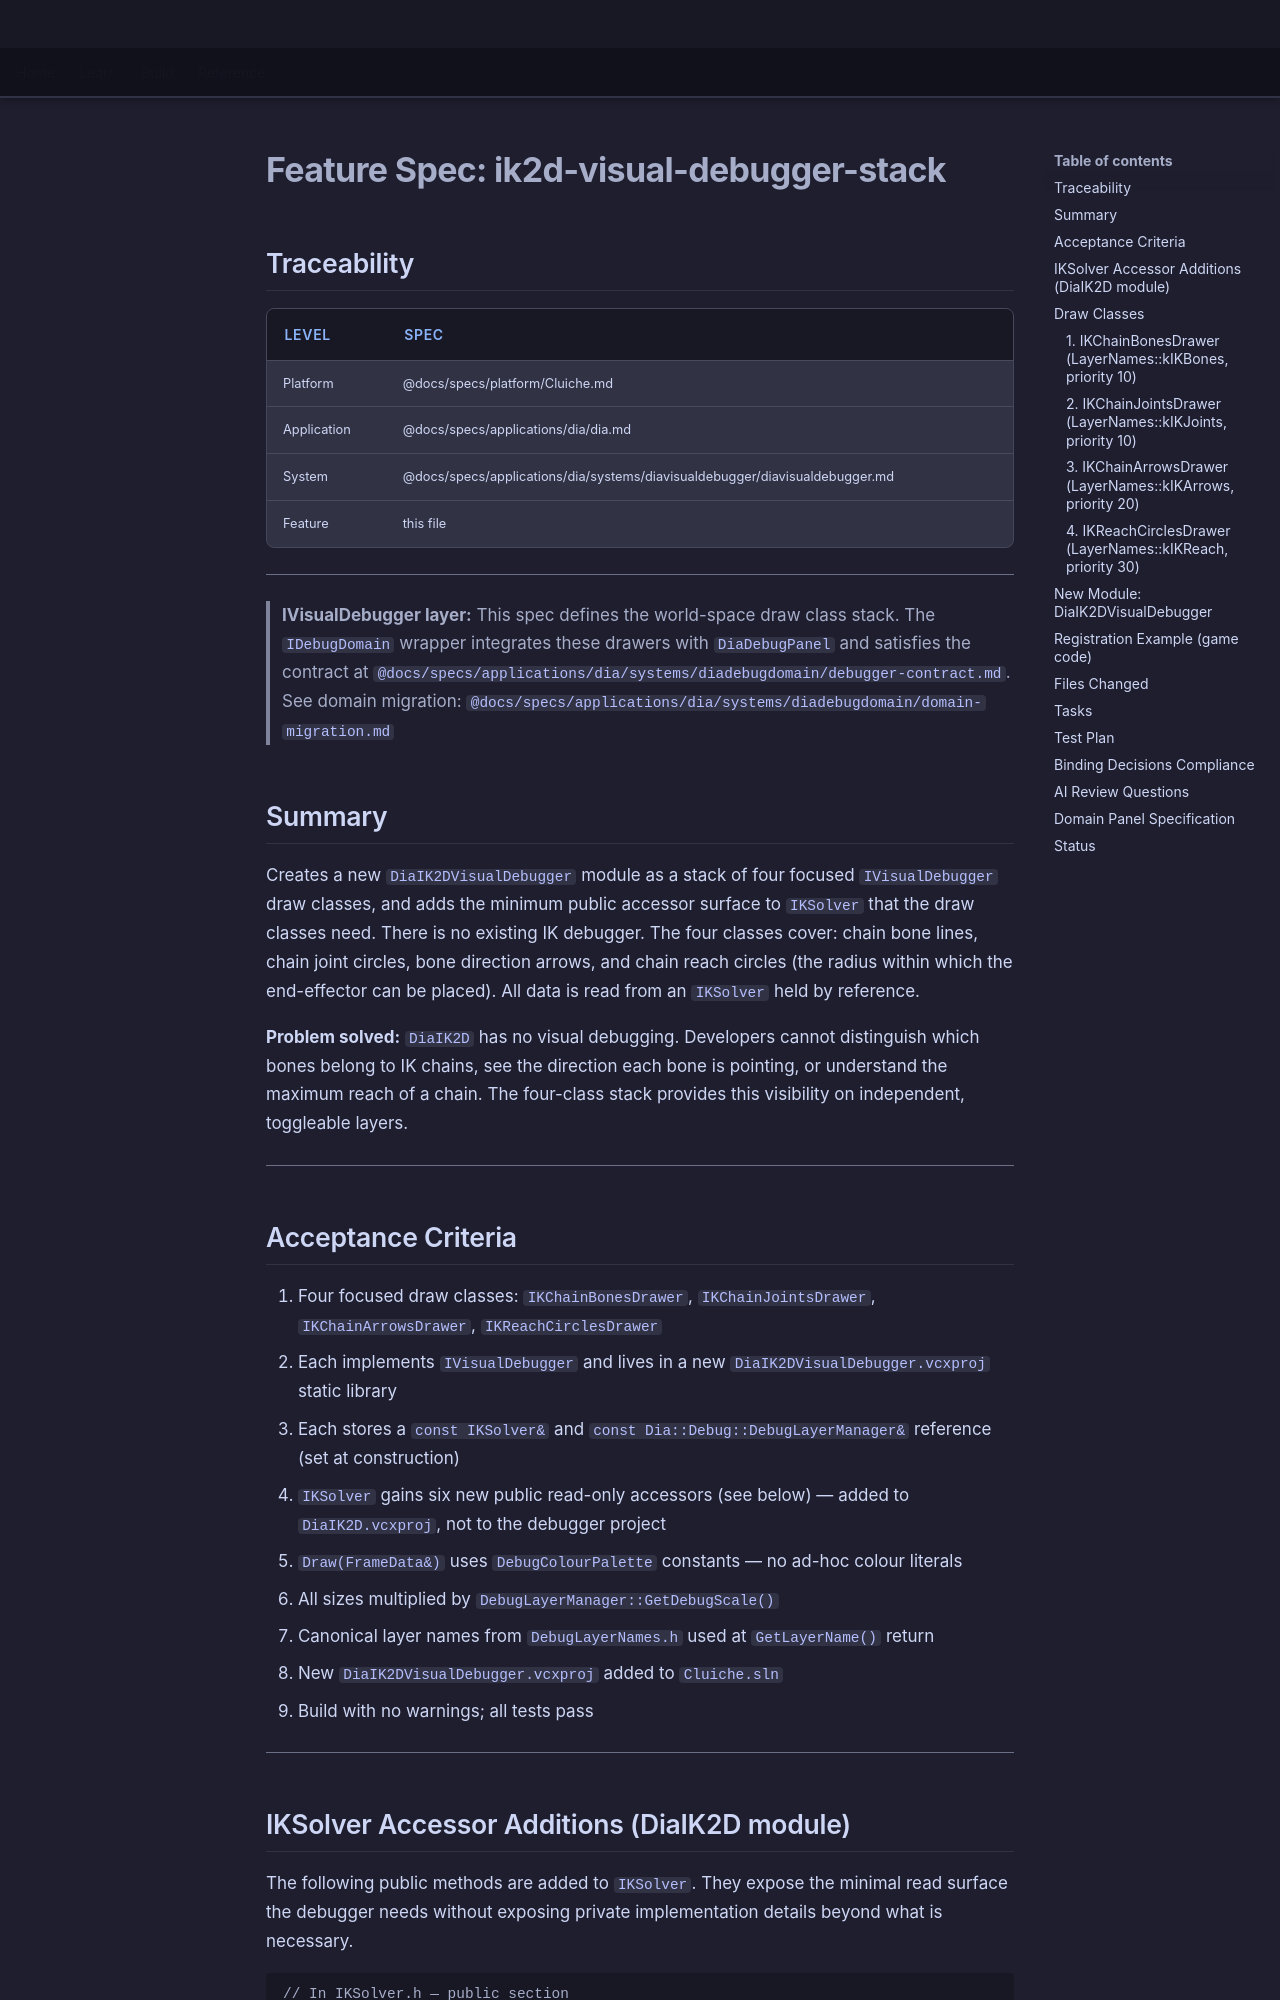

repository: LenihanConor/Cluiche · page: specs/applications/dia/systems/diavisualdebugger/ik2d-visual-debugger-stack/index.html · generator: mkdocs

# Feature Spec: ik2d-visual-debugger-stack

## Traceability

| Level | Spec |
|-------|------|
| Platform | @docs/specs/platform/Cluiche.md |
| Application | @docs/specs/applications/dia/dia.md |
| System | @docs/specs/applications/dia/systems/diavisualdebugger/diavisualdebugger.md |
| Feature | this file |

---

> **IVisualDebugger layer:** This spec defines the world-space draw class stack. The `IDebugDomain` wrapper integrates these drawers with `DiaDebugPanel` and satisfies the contract at `@docs/specs/applications/dia/systems/diadebugdomain/debugger-contract.md`. See domain migration: `@docs/specs/applications/dia/systems/diadebugdomain/domain-migration.md`

## Summary

Creates a new `DiaIK2DVisualDebugger` module as a stack of four focused `IVisualDebugger` draw classes, and adds the minimum public accessor surface to `IKSolver` that the draw classes need. There is no existing IK debugger. The four classes cover: chain bone lines, chain joint circles, bone direction arrows, and chain reach circles (the radius within which the end-effector can be placed). All data is read from an `IKSolver` held by reference.

**Problem solved:** `DiaIK2D` has no visual debugging. Developers cannot distinguish which bones belong to IK chains, see the direction each bone is pointing, or understand the maximum reach of a chain. The four-class stack provides this visibility on independent, toggleable layers.

---

## Acceptance Criteria

1. Four focused draw classes: `IKChainBonesDrawer`, `IKChainJointsDrawer`, `IKChainArrowsDrawer`, `IKReachCirclesDrawer`
2. Each implements `IVisualDebugger` and lives in a new `DiaIK2DVisualDebugger.vcxproj` static library
3. Each stores a `const IKSolver&` and `const Dia::Debug::DebugLayerManager&` reference (set at construction)
4. `IKSolver` gains six new public read-only accessors (see below) — added to `DiaIK2D.vcxproj`, not to the debugger project
5. `Draw(FrameData&)` uses `DebugColourPalette` constants — no ad-hoc colour literals
6. All sizes multiplied by `DebugLayerManager::GetDebugScale()`
7. Canonical layer names from `DebugLayerNames.h` used at `GetLayerName()` return
8. New `DiaIK2DVisualDebugger.vcxproj` added to `Cluiche.sln`
9. Build with no warnings; all tests pass

---
